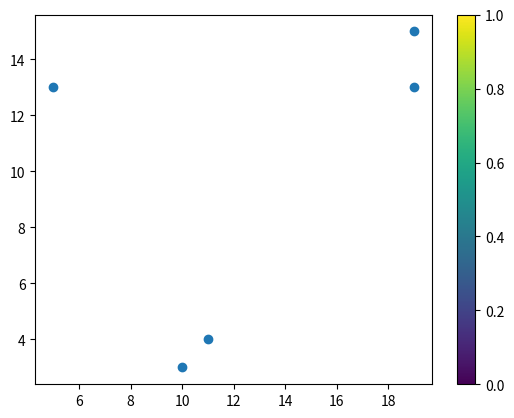

Recreate this plot in Python.
import numpy as np 
import matplotlib.pyplot as plt

# colour map
x=np.random.randint(1,20,size=5)
y=np.random.randint(1,20,size=5)
plt.scatter(x,y,cmap='viridis')
plt.colorbar()
plt.show()